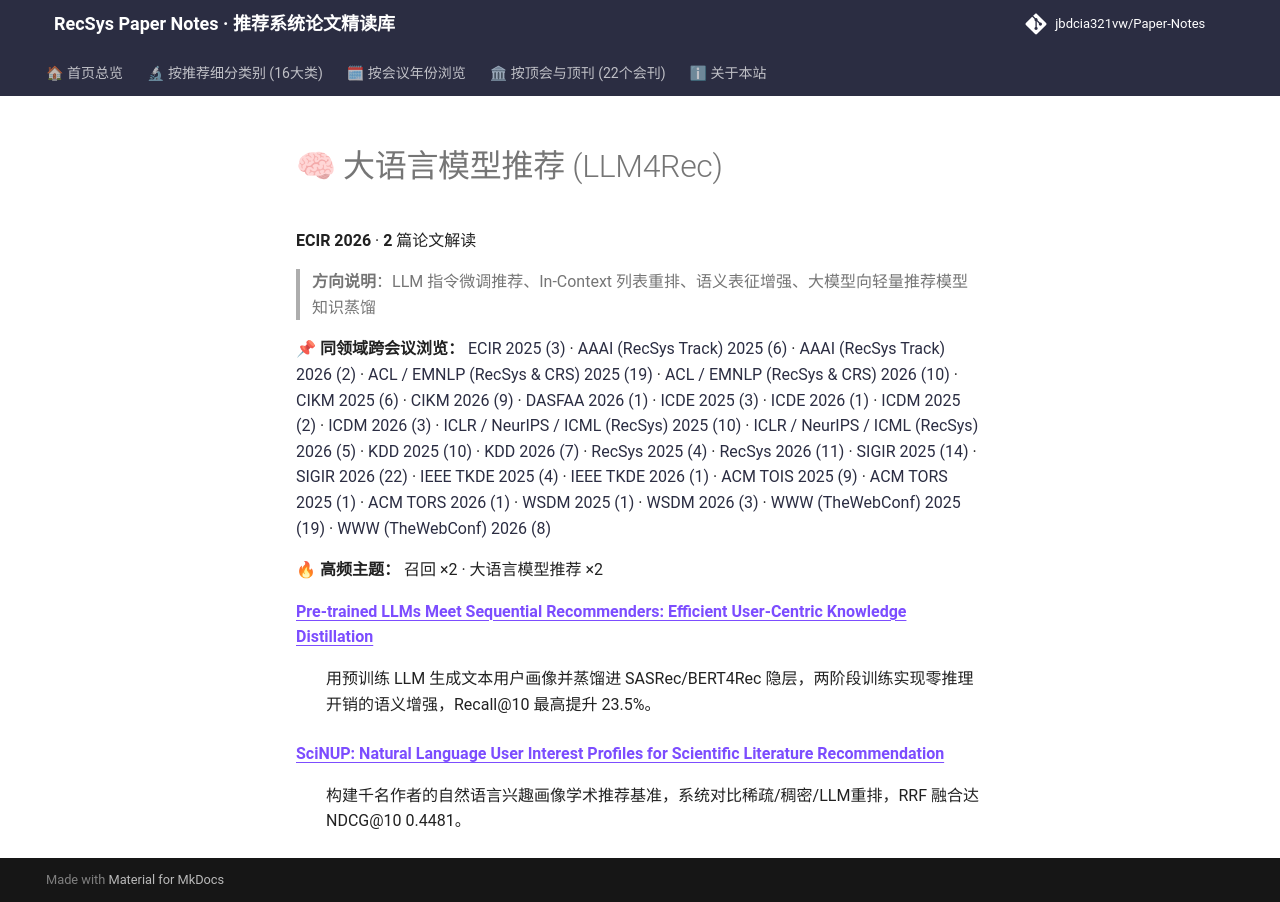

repository: jbdcia321vw/Paper-Notes · page: venues/ECIR/2026/llm_rec/index.html · generator: mkdocs

# 🧠 大语言模型推荐 (LLM4Rec)

**ECIR 2026** · **2** 篇论文解读

> **方向说明**：LLM 指令微调推荐、In-Context 列表重排、语义表征增强、大模型向轻量推荐模型知识蒸馏

📌 **同领域跨会议浏览：** [ECIR 2025 (3)](../../2025/llm_rec/) · [AAAI (RecSys Track) 2025 (6)](../../../AAAI/2025/llm_rec/) · [AAAI (RecSys Track) 2026 (2)](../../../AAAI/2026/llm_rec/) · [ACL / EMNLP (RecSys & CRS) 2025 (19)](../../../ACL_EMNLP/2025/llm_rec/) · [ACL / EMNLP (RecSys & CRS) 2026 (10)](../../../ACL_EMNLP/2026/llm_rec/) · [CIKM 2025 (6)](../../../CIKM/2025/llm_rec/) · [CIKM 2026 (9)](../../../CIKM/2026/llm_rec/) · [DASFAA 2026 (1)](../../../DASFAA/2026/llm_rec/) · [ICDE 2025 (3)](../../../ICDE/2025/llm_rec/) · [ICDE 2026 (1)](../../../ICDE/2026/llm_rec/) · [ICDM 2025 (2)](../../../ICDM/2025/llm_rec/) · [ICDM 2026 (3)](../../../ICDM/2026/llm_rec/) · [ICLR / NeurIPS / ICML (RecSys) 2025 (10)](../../../ICLR_NeurIPS_ICML/2025/llm_rec/) · [ICLR / NeurIPS / ICML (RecSys) 2026 (5)](../../../ICLR_NeurIPS_ICML/2026/llm_rec/) · [KDD 2025 (10)](../../../KDD/2025/llm_rec/) · [KDD 2026 (7)](../../../KDD/2026/llm_rec/) · [RecSys 2025 (4)](../../../RecSys/2025/llm_rec/) · [RecSys 2026 (11)](../../../RecSys/2026/llm_rec/) · [SIGIR 2025 (14)](../../../SIGIR/2025/llm_rec/) · [SIGIR 2026 (22)](../../../SIGIR/2026/llm_rec/) · [IEEE TKDE 2025 (4)](../../../TKDE/2025/llm_rec/) · [IEEE TKDE 2026 (1)](../../../TKDE/2026/llm_rec/) · [ACM TOIS 2025 (9)](../../../TOIS/2025/llm_rec/) · [ACM TORS 2025 (1)](../../../TORS/2025/llm_rec/) · [ACM TORS 2026 (1)](../../../TORS/2026/llm_rec/) · [WSDM 2025 (1)](../../../WSDM/2025/llm_rec/) · [WSDM 2026 (3)](../../../WSDM/2026/llm_rec/) · [WWW (TheWebConf) 2025 (19)](../../../WWW/2025/llm_rec/) · [WWW (TheWebConf) 2026 (8)](../../../WWW/2026/llm_rec/)

🔥 **高频主题：** 召回 ×2 · 大语言模型推荐 ×2

<dl>
<dt><strong><a href="pre_trained_llms_meet_sequential_recommenders_efficient_user_centric_knowle/">Pre-trained LLMs Meet Sequential Recommenders: Efficient User-Centric Knowledge Distillation</a></strong></dt>
<dd>
<p>用预训练 LLM 生成文本用户画像并蒸馏进 SASRec/BERT4Rec 隐层，两阶段训练实现零推理开销的语义增强，Recall@10 最高提升 23.5%。</p>
</dd>
<dt><strong><a href="scinup_natural_language_user_interest_profiles_for_scientific_literature_re/">SciNUP: Natural Language User Interest Profiles for Scientific Literature Recommendation</a></strong></dt>
<dd>
<p>构建千名作者的自然语言兴趣画像学术推荐基准，系统对比稀疏/稠密/LLM重排，RRF 融合达 NDCG@10 0.4481。</p>
</dd>
</dl>
